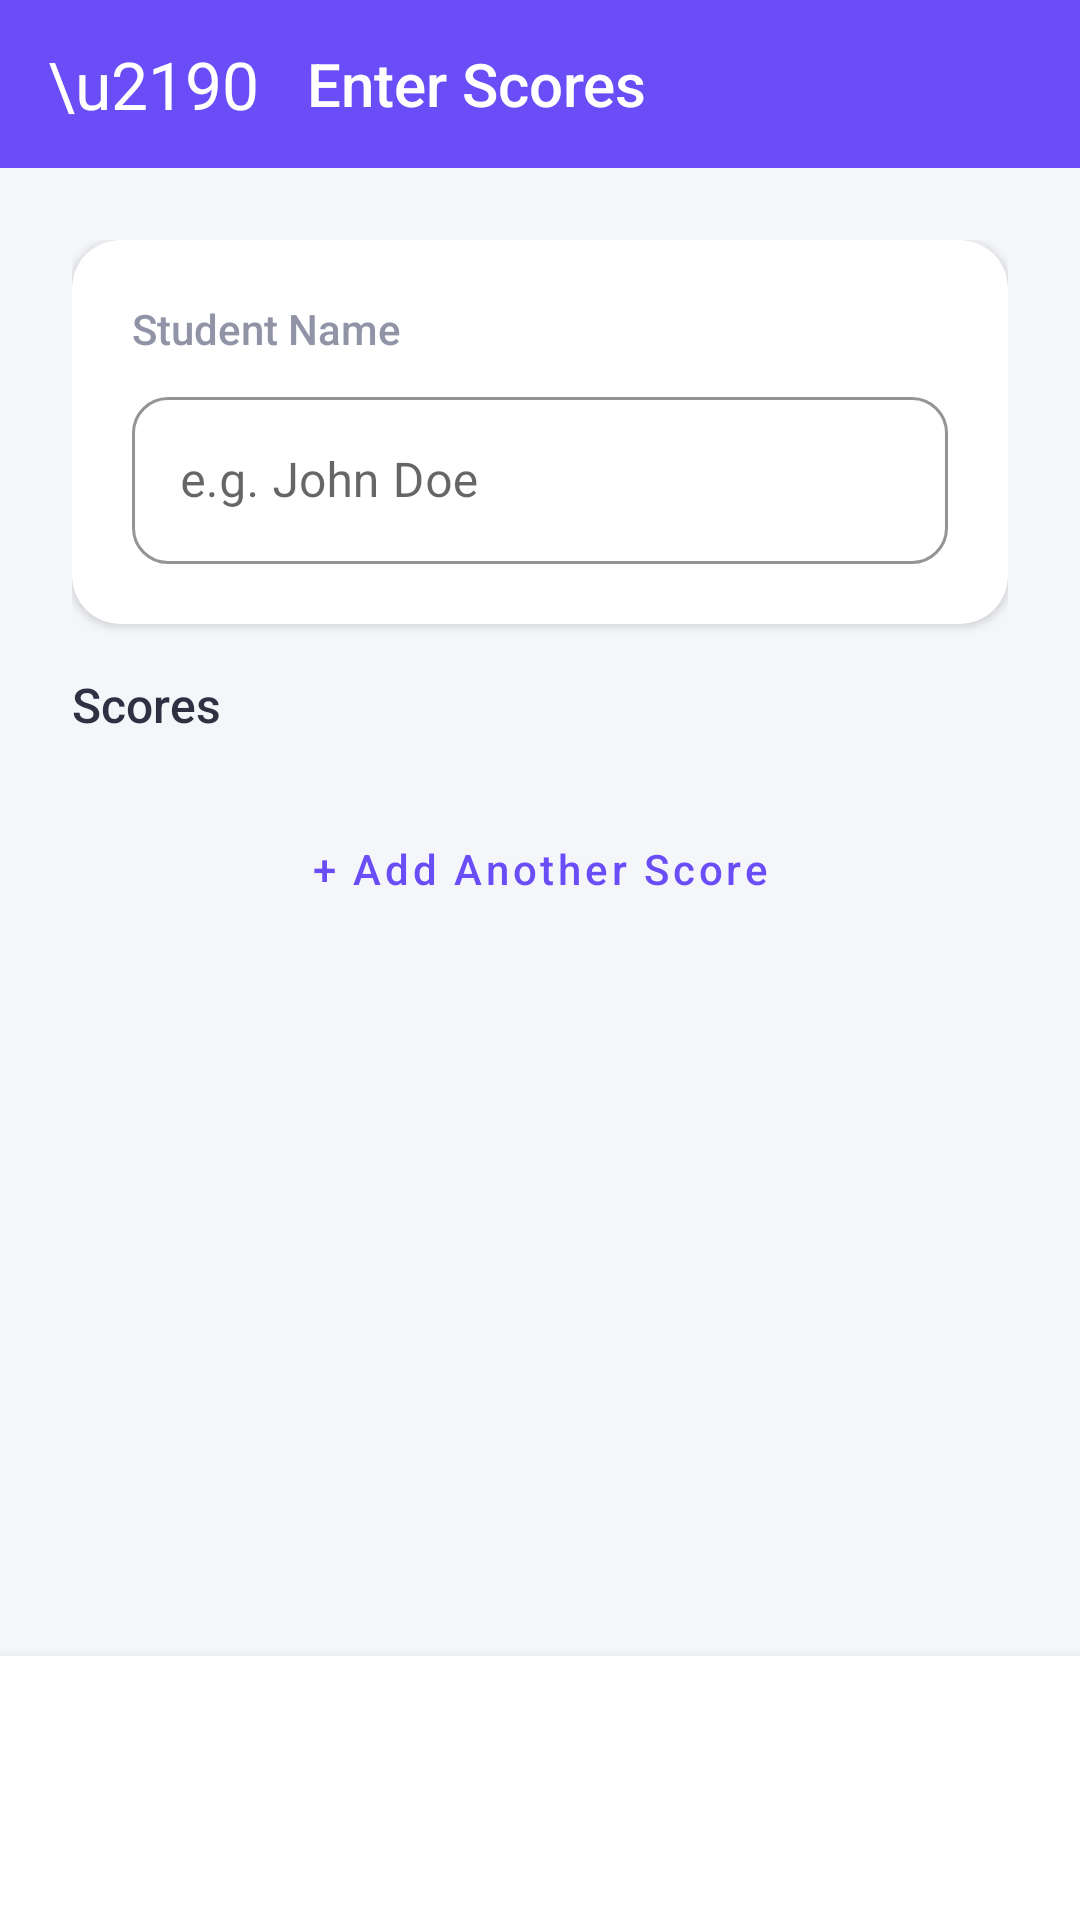

Layout XML and referenced resources for this Android screen:
<!-- AndroidManifest.xml: application theme Theme.GradeCalculator -->
<!-- res/layout/activity_manual_entry.xml -->
<?xml version="1.0" encoding="utf-8"?>
<LinearLayout xmlns:android="http://schemas.android.com/apk/res/android"
    xmlns:app="http://schemas.android.com/apk/res-auto"
    android:layout_width="match_parent"
    android:layout_height="match_parent"
    android:orientation="vertical"
    android:background="@color/app_background">

    
    <LinearLayout
        android:layout_width="match_parent"
        android:layout_height="56dp"
        android:background="@color/primary_purple"
        android:gravity="center_vertical"
        android:orientation="horizontal"
        android:paddingHorizontal="16dp">

        <TextView
            android:id="@+id/btnBack"
            android:layout_width="wrap_content"
            android:layout_height="wrap_content"
            android:text="\u2190"
            android:textSize="22sp"
            android:textColor="@color/white"
            android:paddingEnd="16dp" />

        <TextView
            android:layout_width="wrap_content"
            android:layout_height="wrap_content"
            android:text="@string/enter_scores"
            android:textSize="20sp"
            android:textColor="@color/white"
            android:fontFamily="sans-serif-medium" />
    </LinearLayout>

    <ScrollView
        android:layout_width="match_parent"
        android:layout_height="0dp"
        android:layout_weight="1"
        android:fillViewport="true">

        <LinearLayout
            android:layout_width="match_parent"
            android:layout_height="wrap_content"
            android:orientation="vertical"
            android:padding="24dp">

            
            <androidx.cardview.widget.CardView
                android:layout_width="match_parent"
                android:layout_height="wrap_content"
                android:layout_marginBottom="16dp"
                app:cardCornerRadius="16dp"
                app:cardElevation="2dp"
                app:cardBackgroundColor="@color/card_surface">

                <LinearLayout
                    android:layout_width="match_parent"
                    android:layout_height="wrap_content"
                    android:orientation="vertical"
                    android:padding="20dp">

                    <TextView
                        android:layout_width="wrap_content"
                        android:layout_height="wrap_content"
                        android:text="@string/student_name"
                        android:textSize="14sp"
                        android:textColor="@color/text_secondary"
                        android:fontFamily="sans-serif-medium"
                        android:layout_marginBottom="8dp" />

                    <com.google.android.material.textfield.TextInputLayout
                        android:layout_width="match_parent"
                        android:layout_height="wrap_content"
                        style="@style/AppTextInput">

                        <com.google.android.material.textfield.TextInputEditText
                            android:id="@+id/etStudentName"
                            android:layout_width="match_parent"
                            android:layout_height="wrap_content"
                            android:hint="@string/student_name_hint"
                            android:textSize="16sp"
                            android:inputType="textPersonName" />
                    </com.google.android.material.textfield.TextInputLayout>
                </LinearLayout>
            </androidx.cardview.widget.CardView>

            
            <TextView
                android:layout_width="wrap_content"
                android:layout_height="wrap_content"
                android:text="Scores"
                android:textSize="16sp"
                android:textColor="@color/text_primary"
                android:fontFamily="sans-serif-medium"
                android:layout_marginBottom="8dp" />

            
            <LinearLayout
                android:id="@+id/subjectsContainer"
                android:layout_width="match_parent"
                android:layout_height="wrap_content"
                android:orientation="vertical" />

            
            <Button
                android:id="@+id/btnAddSubject"
                android:layout_width="match_parent"
                android:layout_height="wrap_content"
                android:layout_marginTop="12dp"
                style="@style/SecondaryButton"
                android:text="@string/add_subject" />

            
            <TextView
                android:id="@+id/tvError"
                android:layout_width="wrap_content"
                android:layout_height="wrap_content"
                android:textSize="13sp"
                android:textColor="@color/error_red"
                android:visibility="gone"
                android:layout_marginTop="12dp" />

        </LinearLayout>
    </ScrollView>

    
    <LinearLayout
        android:layout_width="match_parent"
        android:layout_height="wrap_content"
        android:padding="16dp"
        android:background="@color/card_surface"
        android:elevation="8dp">

        <Button
            android:id="@+id/btnCalculate"
            android:layout_width="match_parent"
            android:layout_height="56dp"
            style="@style/PrimaryButton"
            android:text="@string/calculate_results" />
    </LinearLayout>
</LinearLayout>
<!-- resources referenced by this layout -->
<resources>
  <color name="app_background">#F5F6FA</color>
  <color name="card_surface">#FFFFFF</color>
  <color name="error_red">#F44336</color>
  <color name="primary_purple">#6A4DF6</color>
  <color name="text_primary">#2D3142</color>
  <color name="text_secondary">#9094A6</color>
  <color name="white">#FFFFFF</color>
  <string name="add_subject">+ Add Another Score</string>
  <string name="calculate_results">Calculate Results</string>
  <string name="enter_scores">Enter Scores</string>
  <string name="student_name">Student Name</string>
  <string name="student_name_hint">e.g. John Doe</string>
  <style name="AppTextInput" parent="Widget.MaterialComponents.TextInputLayout.OutlinedBox">
          <item name="boxCornerRadiusTopStart">12dp</item>
          <item name="boxCornerRadiusTopEnd">12dp</item>
          <item name="boxCornerRadiusBottomStart">12dp</item>
          <item name="boxCornerRadiusBottomEnd">12dp</item>
          <item name="boxStrokeColor">@color/primary_purple</item>
          <item name="hintTextColor">@color/primary_purple</item>
      </style>
  <style name="PrimaryButton" parent="Widget.MaterialComponents.Button">
          <item name="android:textColor">@color/white</item>
          <item name="android:textSize">16sp</item>
          <item name="android:textAllCaps">false</item>
          <item name="android:fontFamily">sans-serif-medium</item>
          <item name="backgroundTint">@color/primary_purple</item>
          <item name="cornerRadius">24dp</item>
          <item name="android:paddingTop">14dp</item>
          <item name="android:paddingBottom">14dp</item>
      </style>
  <style name="SecondaryButton" parent="Widget.MaterialComponents.Button.OutlinedButton">
          <item name="android:textColor">@color/primary_purple</item>
          <item name="android:textSize">14sp</item>
          <item name="android:textAllCaps">false</item>
          <item name="strokeColor">@color/light_purple_muted</item>
          <item name="android:backgroundTint">@color/light_purple_muted</item>
          <item name="cornerRadius">24dp</item>
      </style>
  <style name="Theme.GradeCalculator" parent="Theme.MaterialComponents.Light.NoActionBar">
          <item name="colorPrimary">@color/primary_purple</item>
          <item name="colorPrimaryVariant">@color/primary_purple</item>
          <item name="colorOnPrimary">@color/white</item>
          <item name="android:windowBackground">@color/app_background</item>
          <item name="android:statusBarColor">@color/primary_purple</item>
          <item name="android:navigationBarColor">@color/white</item>
      </style>
  <color name="light_purple_muted">#EBE7FF</color>
</resources>
